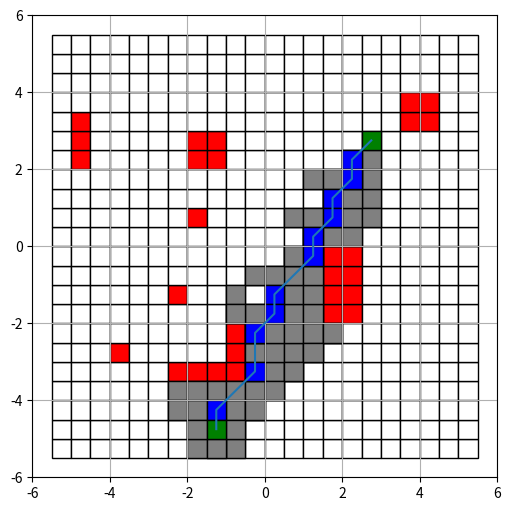

Reproduce this figure in Python.
import time
import typing
import math
import dataclasses
import matplotlib.pyplot as plt
from matplotlib.patches import Rectangle


@dataclasses.dataclass
class Point:
    """
    Класс для описания точек
    """
    x: float
    y: float


class Node:
    F_VALUE = 1

    def __init__(self, center_point: Point):
        """
        Класс для описания узлов графа
        @param center_point: Координаты центра узла
        """
        self.center_point: Point = center_point
        self.neighboursDir: typing.List[Node] = []
        self.neighboursDiag: typing.List[Node] = []

        self.isDeadEnd: bool = False
        self.link_to_last_node: (Node, None) = None

        self.f_value = 0
        self.f = 0
        self.path = 0
        self.mass = 0

    def add_neighbourDir(self, neighbour):
        neighbour: Node = neighbour
        if neighbour in self.neighboursDir:
            return

        self.neighboursDir.append(neighbour)

        if self in neighbour.neighboursDir:
            return
        neighbour.neighboursDir.append(self)

    def add_neighbourDiag(self, neighbour):
        neighbour: Node = neighbour
        if neighbour in self.neighboursDiag:
            return

        self.neighboursDiag.append(neighbour)

        if self in neighbour.neighboursDiag:
            return
        neighbour.neighboursDiag.append(self)

    def print_data(self):
        print(self.center_point.x, self.center_point.y, self.f, self.path, self.mass)


class Map:
    def __init__(self):
        self.nods: typing.List[typing.List[Node]] = []

        self.open_nodes: typing.List[Node] = []  # Вершины, в которых уже были
        self.explored_nodes: typing.List[Node] = []  # Исследованные вершины

        self.__sizeNode = 1

    def create_map(self, num_node, height, weight):
        """
        Создание карты из элементов Node
        @param num_node: кол-во узлов, на которе разбивается сторона
        @param height: ширина карты в метрах
        @param weight: высота карты в метрах
        @return:
        """
        height_one_node = height / num_node
        weight_one_node = weight / num_node

        centre_x = weight_one_node / 2
        centre_y = height_one_node / 2

        for i in range(num_node):
            nods = []
            for j in range(num_node):
                x = centre_x + i * weight_one_node - 5.5
                y = centre_y + j * height_one_node - 5.5
                centre_node = Point(x=x, y=y)
                nods.append(Node(centre_node))
            self.nods.append(nods)

        for i in range(1, num_node - 1):
            for j in range(1, num_node - 1):
                self.nods[i][j].add_neighbourDir(self.nods[i + 1][j])
                self.nods[i][j].add_neighbourDir(self.nods[i - 1][j])

                self.nods[i][j].add_neighbourDir(self.nods[i][j + 1])
                self.nods[i][j].add_neighbourDir(self.nods[i][j - 1])

                self.nods[i][j].add_neighbourDiag(self.nods[i - 1][j - 1])
                self.nods[i][j].add_neighbourDiag(self.nods[i - 1][j + 1])
                self.nods[i][j].add_neighbourDiag(self.nods[i + 1][j - 1])
                self.nods[i][j].add_neighbourDiag(self.nods[i + 1][j + 1])

    def add_block(self, point: Point):
        """
        Добавление на карту препятствий. Узел, которому принадлежит точка point будет помечена, как непроходимая
        @param point: Центр препятствия
        @return:
        """
        block_node = self.__point_to_node(point)
        block_node.isDeadEnd = True

    def __point_to_node(self, point: Point):
        for i in range(len(self.nods)):
            for j in range(len(self.nods[i])):
                res = self.__check_distance_in_square(point, self.nods[i][j].center_point, 0.5)
                if res:
                    return self.nods[i][j]

    def __calculation_heuristic(self, point1: Point, point2: Point):
        return math.dist((point1.x, point1.y), (point2.x, point2.y)) * 2

    def get_trajectory(self, start_point: Point, end_point: Point):
        """ Полчение траектории """
        start_node = self.__point_to_node(start_point)
        end_node = self.__point_to_node(end_point)

        if end_node.isDeadEnd:
            print('Конечная точка недостигаема')
            return

        is_end_node = False

        cur_node = start_node
        while True:
            # print("_____________________________________________________________")
            # print("cur_node ", (cur_node.center_point.x, cur_node.center_point.y))

            neighboursCurNode = cur_node.neighboursDir + cur_node.neighboursDiag
            for node in neighboursCurNode:
                F = 1 if (node in cur_node.neighboursDir) else 1.5

                if node.isDeadEnd:
                    continue

                if node in self.explored_nodes:
                    continue

                if node not in self.open_nodes:
                    self.open_nodes.append(node)

                if (node.f == 0) or (cur_node.f + F < node.f):
                    node.f += F + cur_node.f
                    node.path = self.__calculation_heuristic(end_node.center_point, node.center_point)
                    node.mass = node.f + node.path
                    node.link_to_last_node = cur_node
                else:
                    self.explored_nodes.append(node)

                # node.print_data()
                if node == end_node:
                    is_end_node = True
                    break

            if is_end_node:
                break

            next_node = self.open_nodes[0]
            for node in self.open_nodes:
                if node.mass <= next_node.mass:
                    next_node = node

            self.open_nodes.remove(next_node)

            self.explored_nodes.append(cur_node)
            cur_node = next_node

        trajectory_node = []
        node = end_node
        while True:
            trajectory_node.append(node)
            if node == start_node:
                break
            node = node.link_to_last_node

        i = 0
        while True:
            if (i >= len(trajectory_node) - 1) or (i + 1 >= len(trajectory_node)) or (i + 2 >= len(trajectory_node)):
                break
            res_check = self.__check_in_line(trajectory_node[i].center_point,
                                             trajectory_node[i + 1].center_point,
                                             trajectory_node[i + 2].center_point)
            if res_check:
                trajectory_node.remove(trajectory_node[i + 1])
                print("Точка удалена")
            else:
                i = i + 1
        new_tr = []
        for t in trajectory_node:
            new_tr.append(t.center_point)

        return new_tr

    @classmethod
    def __check_in_line(cls, point1: Point, point2: Point, point3: Point):
        if (point2.x - point1.x) * (point3.y - point1.y) - (point3.x - point1.x) * (point2.y - point1.y):

            return False
        else:
            print("Точки: ", point1, point2, point3, " лежат на одной прямой")
            return True

    @staticmethod
    def __check_distance_in_square(point1: Point, point2: Point, dist_to_collision: float) -> bool:
        """
            Проверка нахождения точки point1 внутри квадрата с центром в point2 и стороной dist_to_collision * 2
            :param point1:
            :param point2:
            :return:
        """
        if ((point2.x + dist_to_collision) > point1.x > (point2.x - dist_to_collision)) and (
                (point2.y + dist_to_collision) > point1.y > (point2.y - dist_to_collision)):
            return True
        else:
            return False


if __name__ == "__main__":

    MAP_BLOCK_LIST = [
        (-3.5, -2.5),

        (-4.5, 3.5),
        (-4.5, 3),
        (-4.5, 2.5),

        (-1.8, -0.9),
        (-1.7, 1.2),

        (-1, 3.0),
        (-1, 2.5),
        (-1.4, 3.0),
        (-1.4, 2.5),

        (-2, -3),
        (-1.5, -3),
        (-1, -3),
        (-0.5, -3),
        (-0.5, -2.5),
        (-0.5, -2),

        (4, 4.0),
        (4, 3.5),
        (4.4, 4.0),
        (4.4, 3.5),

        (2.2, 0),
        (2.2, -0.5),
        (2.2, -1),
        (2.2, -1.5),
        (2.7, 0),
        (2.7, -0.5),
        (2.7, -1),
        (2.7, -1.5),
    ]

    m = Map()
    m.create_map(22, 11, 11)

    for blockPoint in MAP_BLOCK_LIST:
        m.add_block(Point(blockPoint[0], blockPoint[1]))

    startPoint = Point(-1, -4.5)
    endPoint = Point(3, 3)

    tr = m.get_trajectory(startPoint, endPoint)
    print(tr)

    x = []
    y = []
    for t in tr:
        x.append(t.x)
        y.append(t.y)

    fig, ax = plt.subplots(figsize=(6, 6))

    ax.set_xlim([-6, 6])
    ax.set_ylim([-6, 6])
    ax.grid()

    sizeNode = 0.5
    for nodeColumn in m.nods:
        for node in nodeColumn:
            pos = node.center_point
            ax.scatter(x=pos.x, y=pos.y, marker='o', c='r', edgecolor='b')
            color = "red" if node.isDeadEnd else "white"
            ax.add_patch(Rectangle((pos.x - sizeNode / 2, pos.y - sizeNode / 2), sizeNode, sizeNode, facecolor=color,
                                   edgecolor='black'))

    for node in m.explored_nodes:
        pos = node.center_point
        ax.scatter(x=pos.x, y=pos.y, marker='o', c='r', edgecolor='b')
        color = "grey"
        ax.add_patch(Rectangle((pos.x - sizeNode / 2, pos.y - sizeNode / 2), sizeNode, sizeNode, facecolor=color,
                               edgecolor='black'))

    for i, t in enumerate(tr):
        color = "green" if i == 0 or i == (len(tr) - 1) else "blue"
        ax.scatter(x=t.x, y=t.y, marker='o', c='r', edgecolor='b')
        ax.add_patch(Rectangle((t.x - sizeNode / 2, t.y - sizeNode / 2), sizeNode, sizeNode, facecolor=color,
                               edgecolor='black'))

    plt.plot(x, y)
    plt.show()
